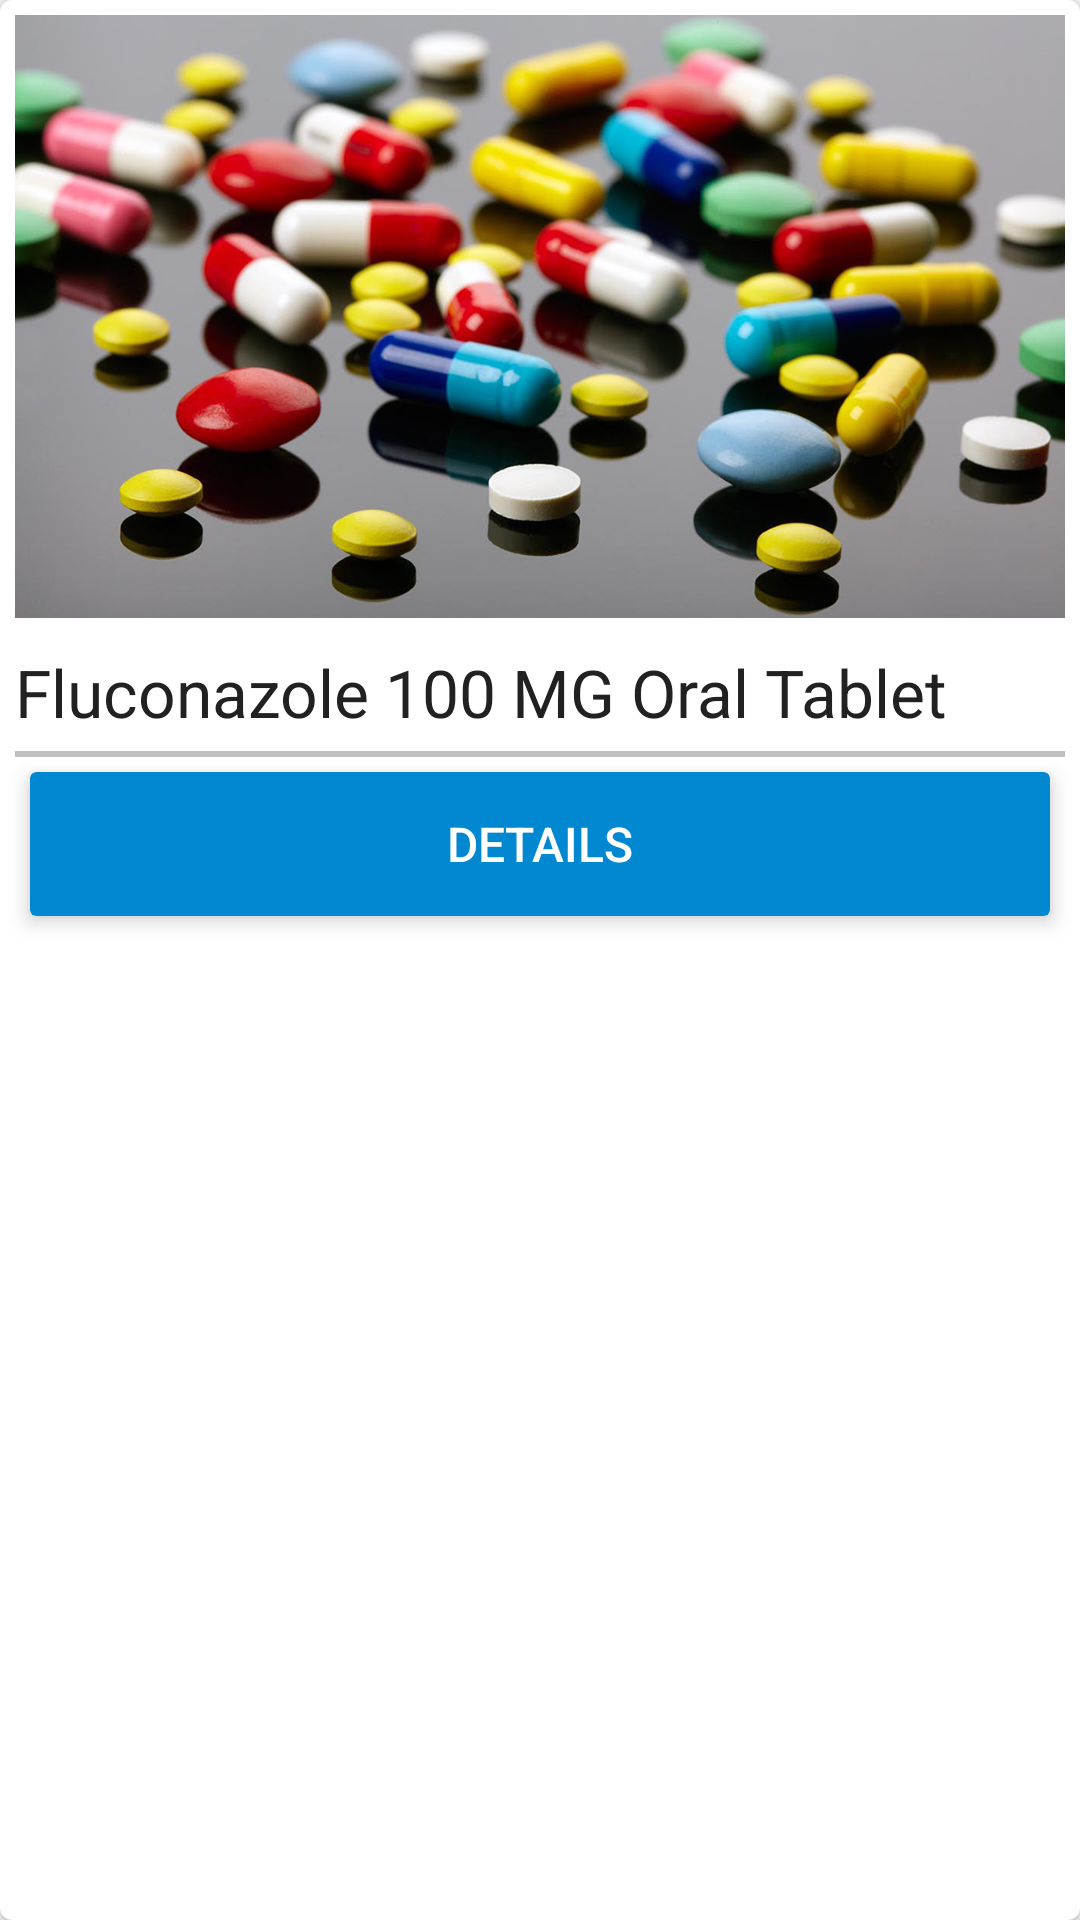

The Android layout XML behind this screen, and the referenced resources:
<!-- AndroidManifest.xml: application theme AppTheme -->
<!-- res/layout/pill_item_layout.xml -->
<android.support.v7.widget.CardView xmlns:android="http://schemas.android.com/apk/res/android"
    xmlns:card_view="http://schemas.android.com/apk/res-auto"
    android:id="@+id/card_view"
    android:layout_width="match_parent"
    android:layout_height="match_parent"
    android:layout_margin="7dp"
    card_view:cardCornerRadius="4dp"
    card_view:cardElevation="3dp">

    <RelativeLayout
        android:layout_width="match_parent"
        android:layout_height="match_parent">

        <ImageView
            android:id="@+id/imgPill"
            android:layout_width="match_parent"
            android:layout_height="wrap_content"
            android:layout_alignParentLeft="true"
            android:layout_alignParentStart="true"
            android:adjustViewBounds="true"
            android:layout_margin="5dp"
            android:src="@drawable/ic_colorful_pills" />

        <TextView
            android:id="@+id/pillName"
            android:layout_width="wrap_content"
            android:layout_height="wrap_content"
            android:layout_alignParentLeft="true"
            android:layout_alignParentStart="true"
            android:layout_below="@+id/imgPill"
            android:layout_marginLeft="5dp"
            android:layout_marginRight="5dp"
            android:layout_marginTop="5dp"
            android:text="Fluconazole 100 MG Oral Tablet"
            android:textAppearance="?android:attr/textAppearanceLarge" />

        <View
            android:id="@+id/line"
            android:layout_width="fill_parent"
            android:layout_height="2dp"
            android:layout_below="@+id/pillName"
            android:layout_margin="5dp"
            android:background="#c0c0c0" />


        <android.support.v7.widget.CardView xmlns:card_view="http://schemas.android.com/apk/res-auto"
            android:layout_width="wrap_content"
            android:layout_height="wrap_content"
            android:layout_alignParentEnd="true"
            android:layout_alignParentRight="true"
            android:layout_alignParentLeft="true"
            android:layout_alignParentStart="true"
            android:layout_below="@+id/line"
            card_view:cardBackgroundColor="@color/primary_dark"
            card_view:cardElevation="4dp"
            android:layout_marginLeft="10dp"
            android:layout_marginRight="10dp"
            android:layout_marginBottom="10dp">

            <Button
                android:id="@+id/btnDetails"
                style="?android:attr/buttonStyleSmall"
                android:layout_width="match_parent"
                android:layout_height="match_parent"
                android:background="?android:attr/selectableItemBackground"
                android:paddingLeft="15dp"
                android:paddingRight="15dp"
                android:text="@string/pill_details"
                android:textColor="#ffffff"
                android:textSize="@dimen/details_btn_text"/>
        </android.support.v7.widget.CardView>
    </RelativeLayout>


</android.support.v7.widget.CardView>
<!-- resources referenced by this layout -->
<resources>
  <color name="primary_dark">#0288D1</color>
  <dimen name="details_btn_text">16sp</dimen>
  <!-- drawable ic_colorful_pills: png bitmap (drawable, 765900 bytes) -->
  <string name="pill_details">DETAILS</string>
  <style name="AppTheme" parent="Theme.AppCompat.Light.DarkActionBar">
          <item name="android:color">@color/primary</item>
          <item name="colorPrimaryDark">@color/primary_dark</item>
          <item name="android:textColorPrimary">@color/primary_text</item>
          <item name="android:textColorSecondary">@color/secondary_text</item>
          <item name="android:icon">@color/icons</item>
          <item name="android:divider">@color/divider</item>
          <item name="colorAccent">@color/accent</item>
  
          <item name="android:actionBarStyle">@style/ActionBar</item>
          <item name="actionBarStyle">@style/ActionBar</item>
      </style>
  <color name="primary">#03A9F4</color>
  <color name="primary_text">#212121</color>
  <color name="secondary_text">#727272</color>
  <color name="icons">#FFFFFF</color>
  <color name="divider">#B6B6B6</color>
  <color name="accent">#FF5252</color>
  <style name="ActionBar" parent="@style/Widget.AppCompat.Light.ActionBar.Solid.Inverse">
          <item name="android:background">@color/primary</item>
          <item name="background">@color/primary</item>
      </style>
</resources>
